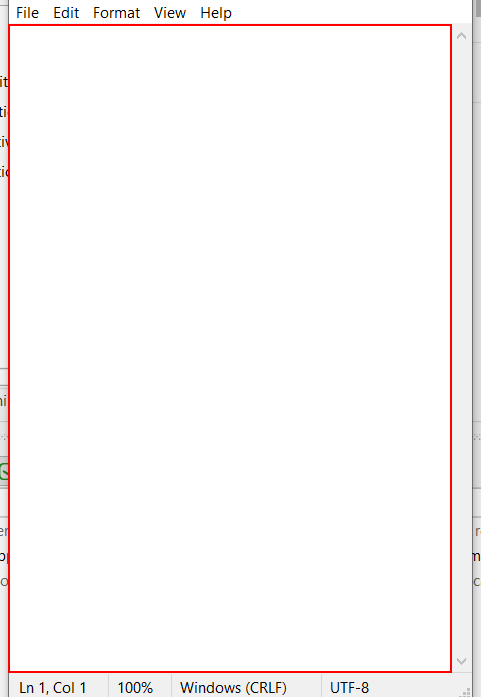
Workflow: Sequence

Step 1: type "123[k(enter)]" into the editable text 'Text Editor' in window 'Untitled - Notepad' (notepad.exe)
